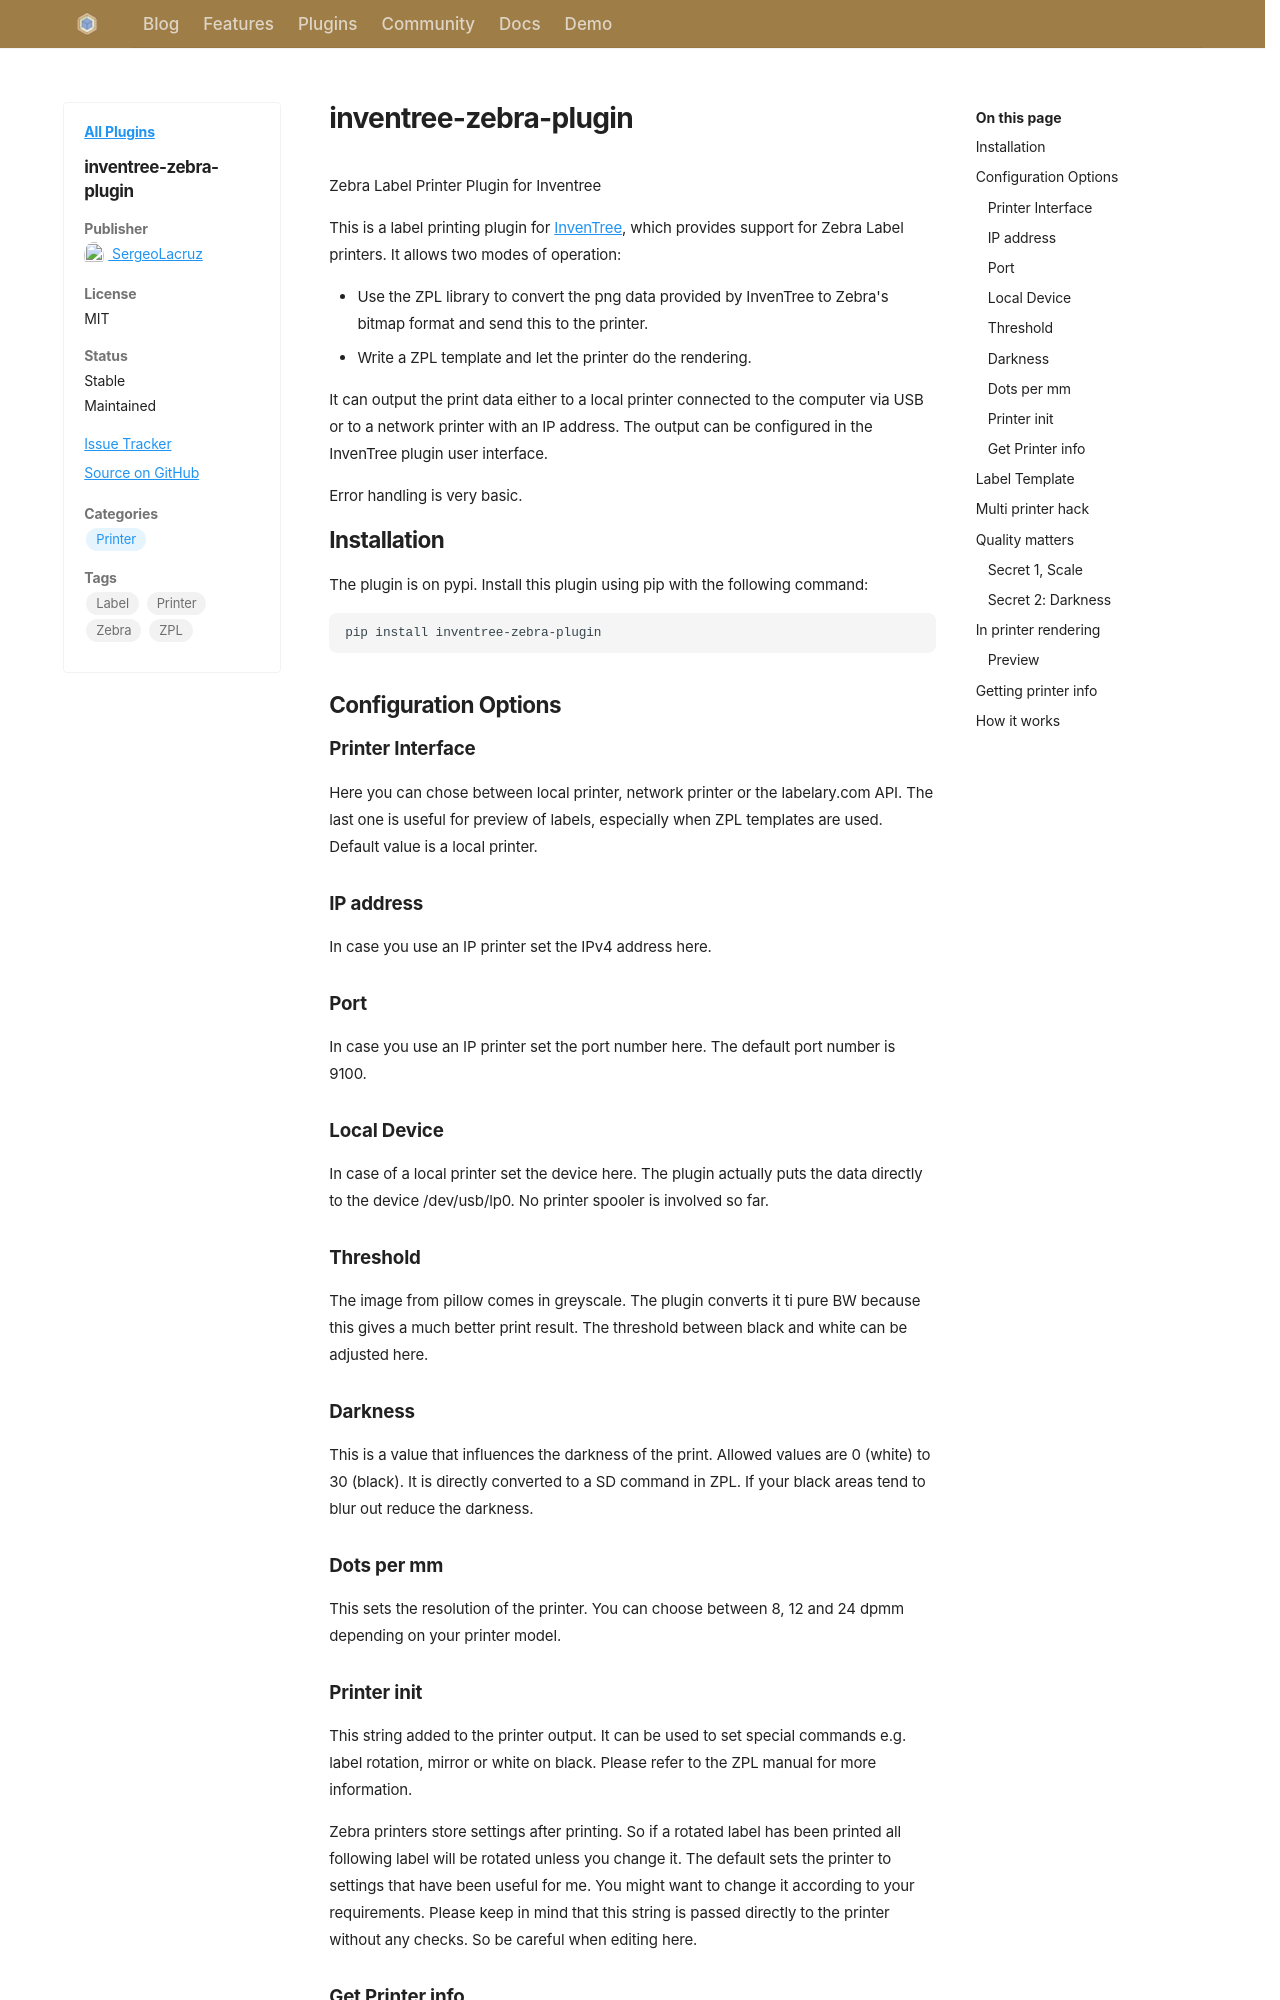

repository: inventree/inventree-website · page: plugins/inventree-zebra-plugin/index.html · generator: mkdocs

---
name: inventree-zebra-plugin
author: SergeoLacruz
license: MIT
open_source: true
stable: true
maintained: true
pypi: true
package_name:
github: https://github.com/SergeoLacruz/inventree-zebra-plugin
gitlab:
source:
issue_tracker: https://github.com/SergeoLacruz/inventree-zebra-plugin/issues
website:
categories:
  - Printer
tags:
  - Label
  - Printer
  - Zebra
  - ZPL
---
Zebra Label Printer Plugin for Inventree

This is a label printing plugin for [InvenTree](https://inventree.org), which provides
support for Zebra Label printers. It allows two modes of operation:

- Use the ZPL library to convert the png data provided by InvenTree to Zebra's bitmap
  format and send this to the printer.
- Write a ZPL template and let the printer do the rendering.

It can output the print data either to a local printer connected to the computer via
USB or to a network printer with an IP address. The output can be configured in the
InvenTree plugin user interface.

Error handling is very basic.

## Installation

The plugin is on pypi. Install this plugin using pip with the following command:

```
pip install inventree-zebra-plugin
```

## Configuration Options
### Printer Interface
Here you can chose between local printer, network printer or the labelary.com API.
The last one is useful for preview of labels, especially when ZPL templates are used.
Default value is a local printer.

### IP address
In case you use an IP printer set the IPv4 address here.

### Port
In case you use an IP printer set the port number here. The default port number is 9100.

### Local Device
In case of a local printer set the device here. The plugin actually puts the data directly to the
device /dev/usb/lp0. No printer spooler is involved so far.

### Threshold
The image from pillow comes in greyscale. The plugin converts it ti pure BW because this gives a much
better print result. The threshold between black and white can be adjusted here.

### Darkness
This is a value that influences the darkness of the print. Allowed values are 0 (white) to 30 (black).
It is directly converted to a SD command in ZPL. If your black areas tend to blur out reduce the
darkness.

### Dots per mm
This sets the resolution of the printer. You can choose between 8, 12 and 24
dpmm depending on your printer model.
